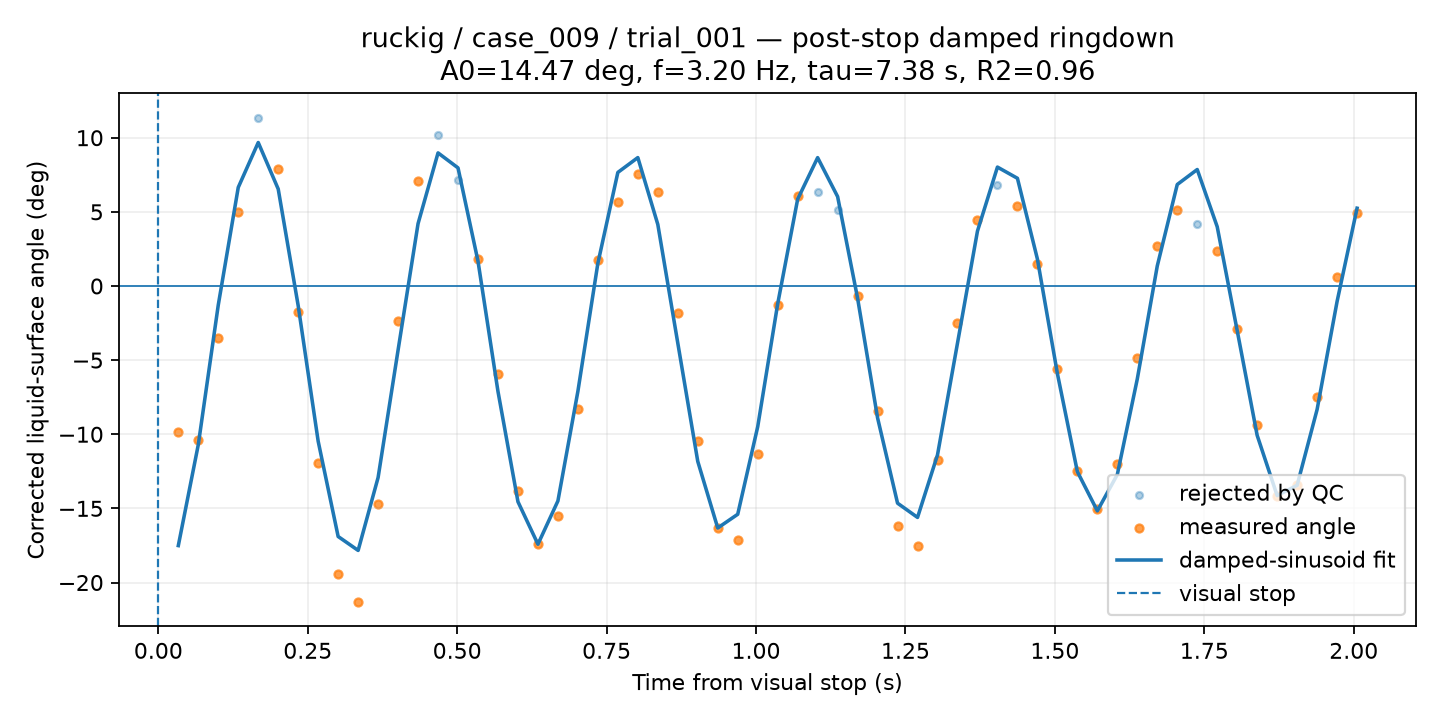

The file beside this chart, header and first rows:
time_from_visual_stop_s, surface_angle_corrected_deg, fit_used, quality, ringdown_fit_angle_deg
0.03343, -9.831, 1, GOOD, -17.51
0.06685, -10.4, 1, GOOD, -10.7
0.1003, -3.505, 1, GOOD, -1.28
0.1337, 4.978, 1, GOOD, 6.65
0.1671, 11.36, 0, BAD, 9.677
0.2006, 7.863, 1, CHECK, 6.542
0.234, -1.766, 1, GOOD, -1.33
0.2674, -11.94, 1, GOOD, -10.47
0.3008, -19.41, 1, GOOD, -16.9
0.3343, -21.33, 1, GOOD, -17.83
0.3677, -14.7, 1, GOOD, -12.92
0.4011, -2.373, 1, GOOD, -4.319
0.4345, 7.084, 1, CHECK, 4.208
0.468, 10.19, 0, BAD, 8.978
0.5014, 7.141, 0, BAD, 7.966
0.5348, 1.831, 1, GOOD, 1.674
0.5682, -5.945, 1, GOOD, -7.113
0.6017, -13.85, 1, GOOD, -14.55
0.6351, -17.42, 1, GOOD, -17.42
0.6685, -15.52, 1, GOOD, -14.5
0.7019, -8.308, 1, GOOD, -7.103
0.7354, 1.779, 1, GOOD, 1.532
0.7688, 5.661, 1, CHECK, 7.662
0.8022, 7.529, 1, CHECK, 8.66
0.8357, 6.366, 1, CHECK, 4.152
0.8691, -1.792, 1, GOOD, -3.848
0.9025, -10.47, 1, GOOD, -11.83
0.9359, -16.33, 1, GOOD, -16.32
0.9694, -17.15, 1, GOOD, -15.4
1.003, -11.3, 1, GOOD, -9.495
1.036, -1.286, 1, GOOD, -1.21
1.07, 6.05, 1, CHECK, 5.855
1.103, 6.353, 0, BAD, 8.656
1.136, 5.099, 0, BAD, 6.029
1.17, -0.6409, 1, CHECK, -0.8285
1.203, -8.408, 1, GOOD, -8.894
1.237, -16.2, 1, GOOD, -14.65
1.27, -17.57, 1, GOOD, -15.61
1.304, -11.73, 1, GOOD, -11.39
1.337, -2.483, 1, GOOD, -3.858
1.37, 4.459, 1, GOOD, 3.702
1.404, 6.836, 0, BAD, 8.02
1.437, 5.385, 1, CHECK, 7.265
1.471, 1.459, 1, GOOD, 1.819
1.504, -5.581, 1, GOOD, -5.903
1.538, -12.46, 1, GOOD, -12.52
1.571, -15.06, 1, GOOD, -15.17
1.604, -11.98, 1, GOOD, -12.72
1.638, -4.873, 1, GOOD, -6.271
1.671, 2.681, 1, GOOD, 1.353
1.705, 5.096, 1, CHECK, 6.846
1.738, 4.204, 0, BAD, 7.856
1.772, 2.381, 1, GOOD, 3.997
1.805, -2.872, 1, GOOD, -3.005
1.838, -9.348, 1, GOOD, -10.07
1.872, -14.18, 1, GOOD, -14.13
1.905, -13.4, 1, GOOD, -13.44
1.939, -7.461, 1, GOOD, -8.33
1.972, 0.5934, 1, GOOD, -1.044
2.006, 4.957, 1, CHECK, 5.247
